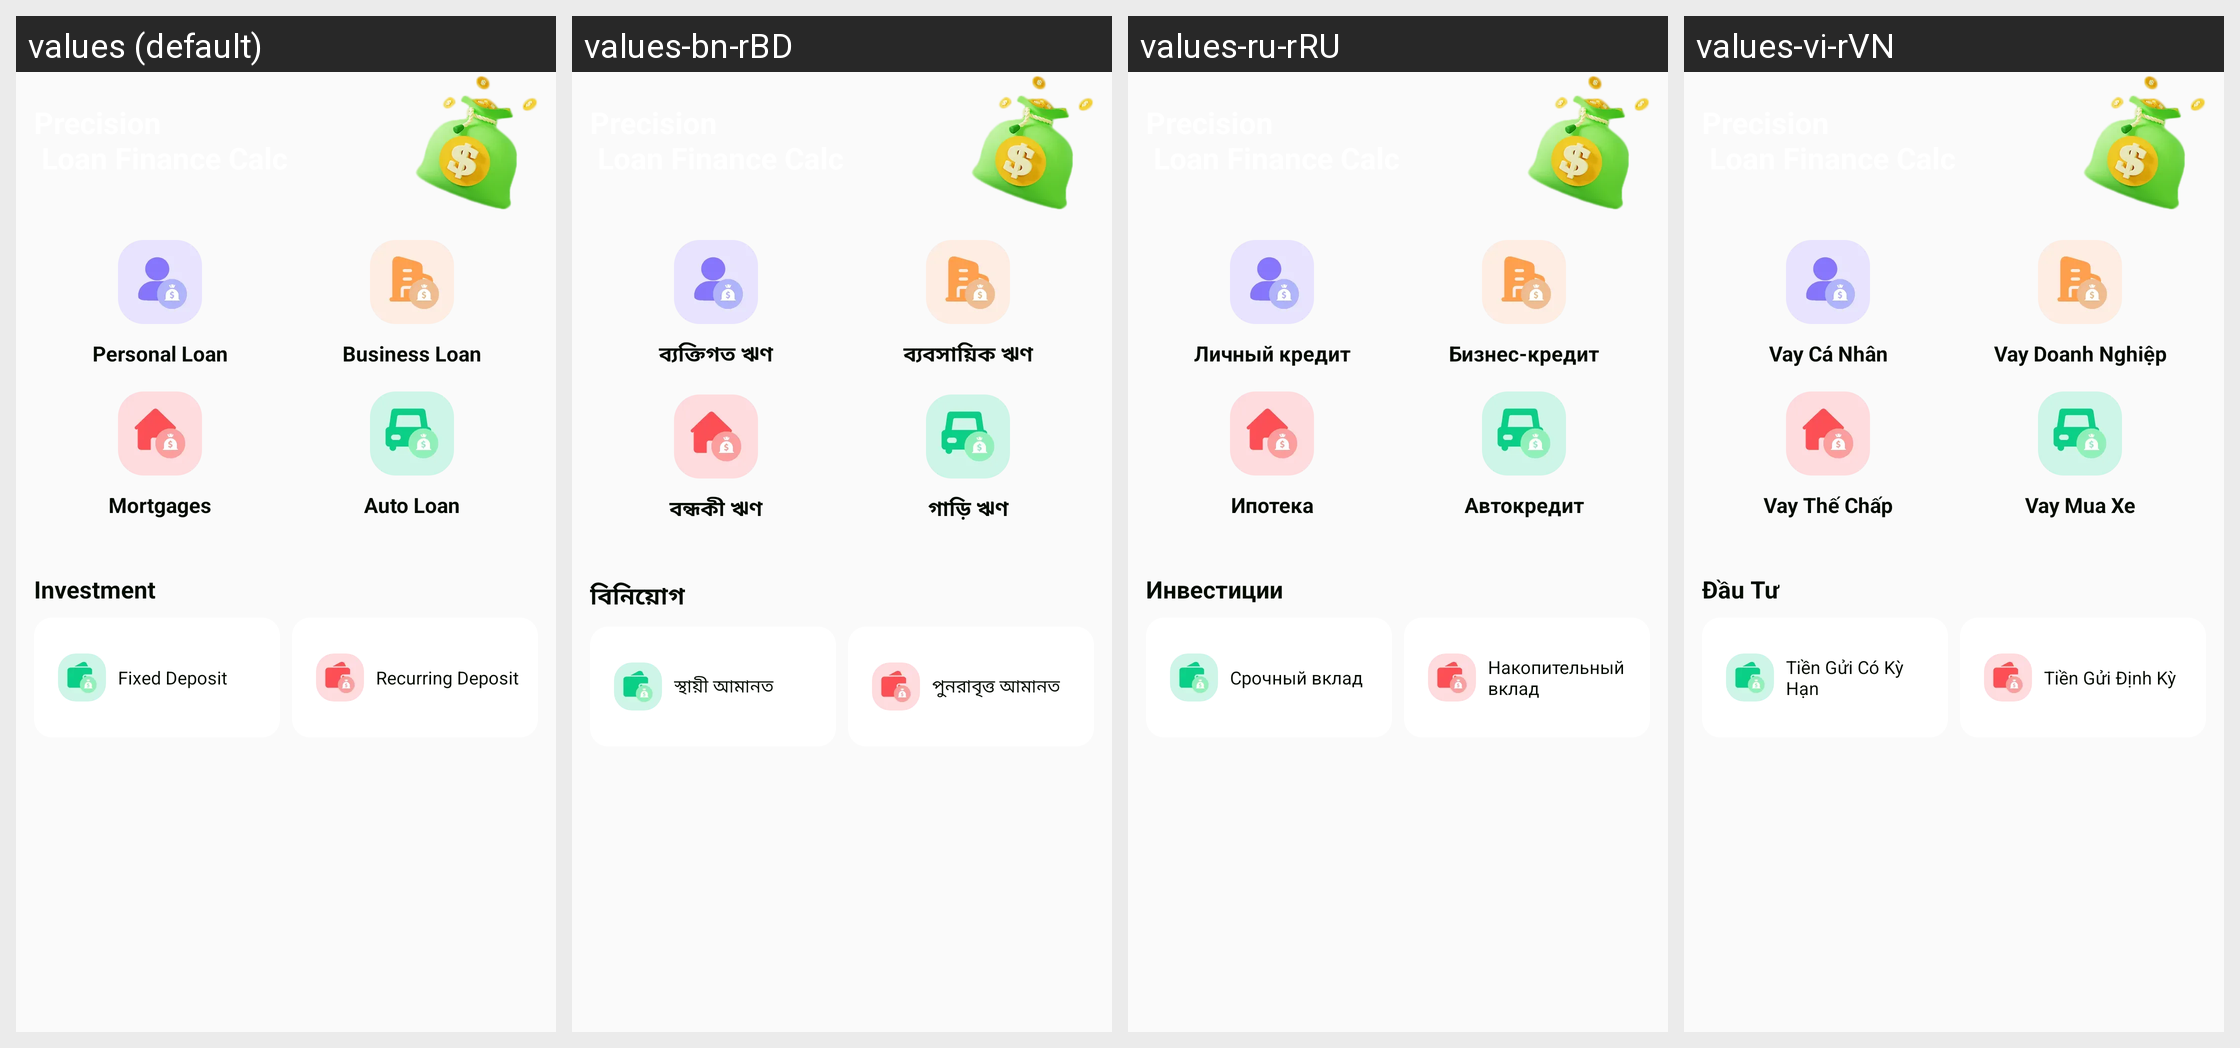

Locale-by-locale string values for the Android screen shown in this grid:
Android screen res/layout/fragment_home_plf.xml rendered under 4 locales, left to right: values (default), values-bn-rBD, values-ru-rRU, values-vi-rVN. Device: Nexus 5 (rendered at 1080×1920; each locale shown at half size, 540×960, under a caption strip naming it); theme Theme.PrecisionLoanFinanceCalc.
Other locales in the repository, not shown: values-ar-rAE, values-de-rDE, values-es-rUS, values-fil-rPH, values-fr-rFR, values-hi-rIN, values-in-rID, values-it-rIT, values-ja-rJP, values-ko-rKR, values-ms-rMY, values-pt-rBR, values-th-rTH, values-tr-rTR, values-zh-rTW.
Strings drawn on this screen, with the default value and each locale's value (text and hints the layout hard-codes, and strings that could not be matched under every locale, appear in the picture but are not listed):

plf_personal_loan
  values: Personal Loan
  values-bn-rBD: ব্যক্তিগত ঋণ
  values-ru-rRU: Личный кредит
  values-vi-rVN: Vay Cá Nhân

plf_business_loan
  values: Business Loan
  values-bn-rBD: ব্যবসায়িক ঋণ
  values-ru-rRU: Бизнес-кредит
  values-vi-rVN: Vay Doanh Nghiệp

plf_mortgages
  values: Mortgages
  values-bn-rBD: বন্ধকী ঋণ
  values-ru-rRU: Ипотека
  values-vi-rVN: Vay Thế Chấp

plf_auto_loan
  values: Auto Loan
  values-bn-rBD: গাড়ি ঋণ
  values-ru-rRU: Автокредит
  values-vi-rVN: Vay Mua Xe

plf_investment
  values: Investment
  values-bn-rBD: বিনিয়োগ
  values-ru-rRU: Инвестиции
  values-vi-rVN: Đầu Tư

plf_fixed_deposit
  values: Fixed Deposit
  values-bn-rBD: স্থায়ী আমানত
  values-ru-rRU: Срочный вклад
  values-vi-rVN: Tiền Gửi Có Kỳ Hạn

plf_recurring_deposit
  values: Recurring Deposit
  values-bn-rBD: পুনরাবৃত্ত আমানত
  values-ru-rRU: Накопительный вклад
  values-vi-rVN: Tiền Gửi Định Kỳ
